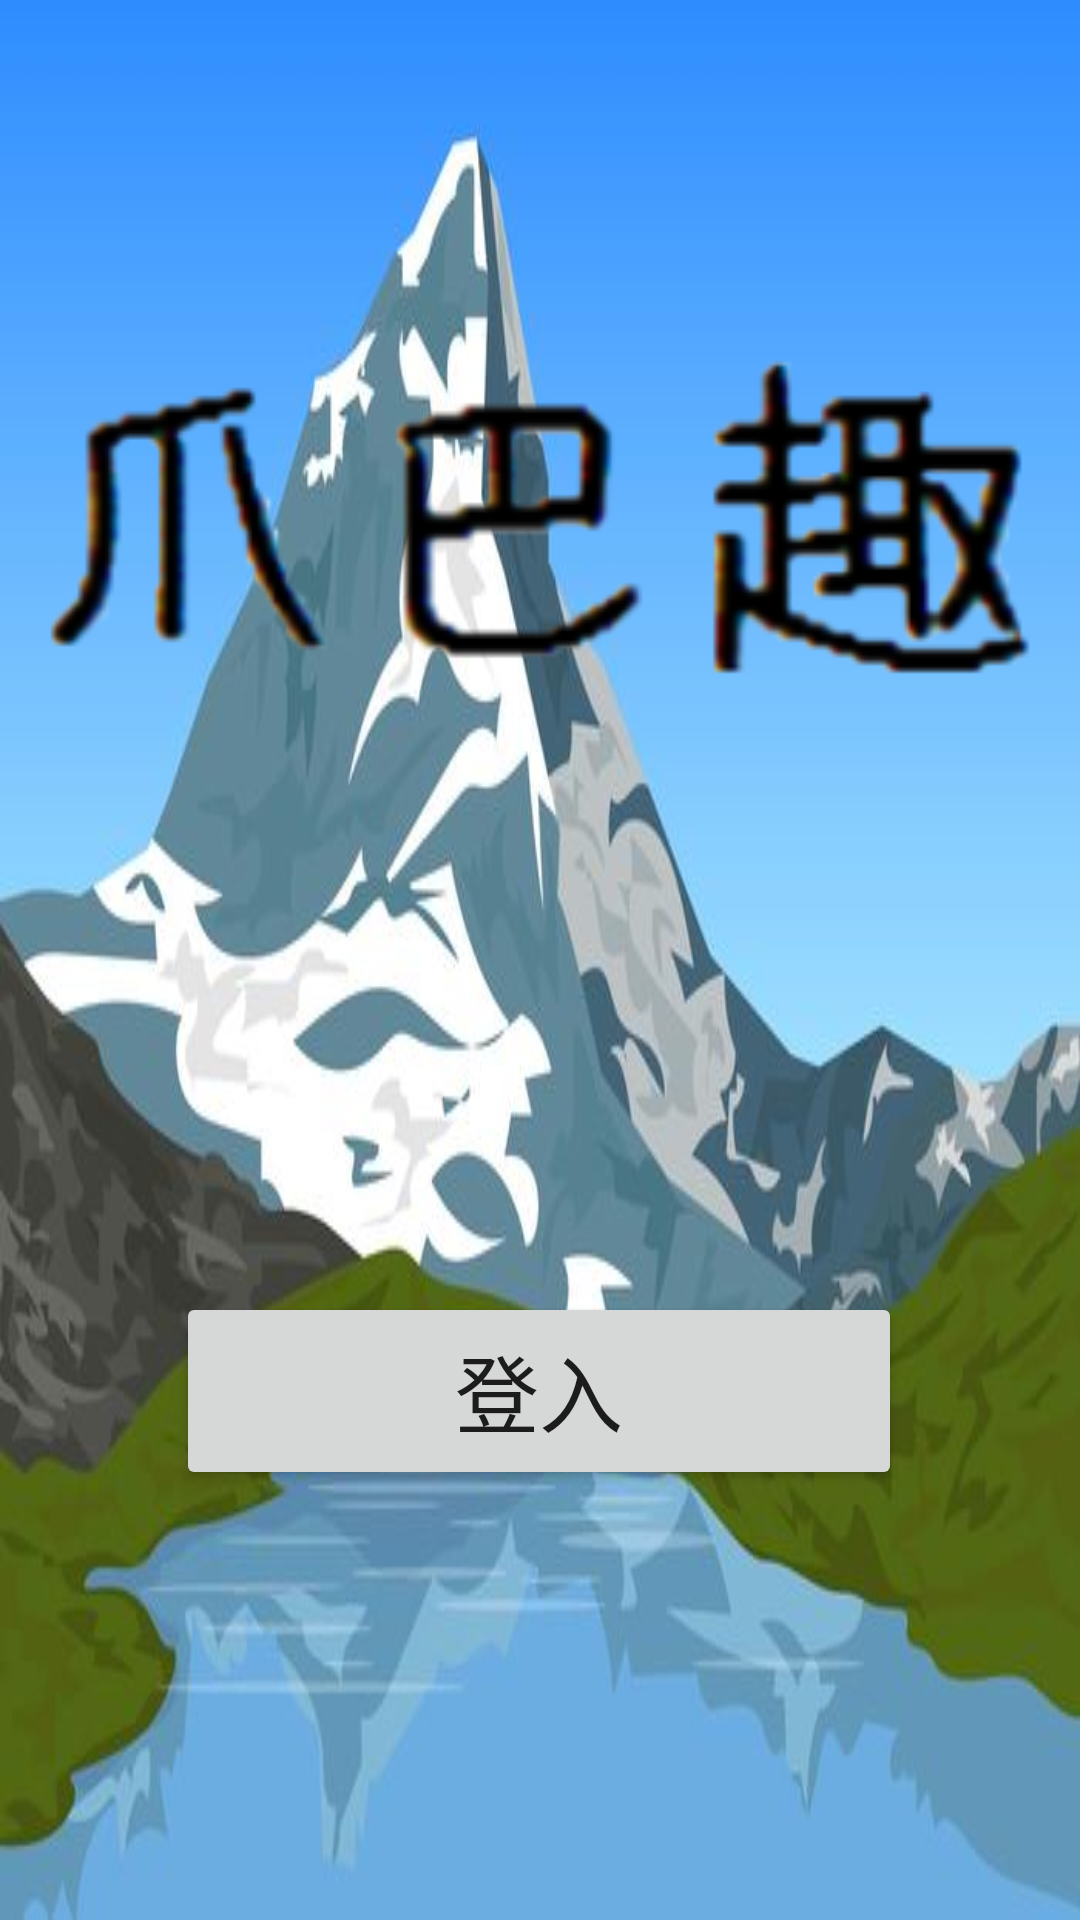

Android layout source for this screen:
<!-- AndroidManifest.xml: application theme Theme.Formal2 -->
<!-- res/layout/activity_main.xml -->
<?xml version="1.0" encoding="utf-8"?>
<androidx.constraintlayout.widget.ConstraintLayout xmlns:android="http://schemas.android.com/apk/res/android"
    xmlns:app="http://schemas.android.com/apk/res-auto"
    xmlns:tools="http://schemas.android.com/tools"
    android:layout_width="match_parent"
    android:layout_height="match_parent"
    android:background="@drawable/a"
    tools:context=".MainActivity">

    <ImageView
        android:id="@+id/imageView3"
        android:layout_width="328dp"
        android:layout_height="186dp"
        app:layout_constraintBottom_toBottomOf="parent"
        app:layout_constraintEnd_toEndOf="parent"
        app:layout_constraintStart_toStartOf="parent"
        app:layout_constraintTop_toTopOf="parent"
        app:layout_constraintVertical_bias="0.175"
        app:srcCompat="@drawable/img" />

    <Button
        android:id="@+id/button"
        android:layout_width="242dp"
        android:layout_height="66dp"
        android:text="登入"
        android:textSize="28sp"
        app:layout_constraintBottom_toBottomOf="parent"
        app:layout_constraintEnd_toEndOf="parent"
        app:layout_constraintHorizontal_bias="0.497"
        app:layout_constraintStart_toStartOf="parent"
        app:layout_constraintTop_toTopOf="parent"
        app:layout_constraintVertical_bias="0.75" />
</androidx.constraintlayout.widget.ConstraintLayout>
<!-- resources referenced by this layout -->
<resources>
  <!-- drawable a: jpg bitmap (drawable, 31061 bytes) -->
  <!-- drawable img: png bitmap (drawable, 23934 bytes) -->
  <style name="Theme.Formal2" parent="Theme.MaterialComponents.DayNight.NoActionBar">
          
          <item name="colorPrimary">@color/purple_500</item>
          <item name="colorPrimaryVariant">@color/purple_700</item>
          <item name="colorOnPrimary">@color/white</item>
          
          <item name="colorSecondary">@color/teal_200</item>
          <item name="colorSecondaryVariant">@color/teal_700</item>
          <item name="colorOnSecondary">@color/black</item>
          
          <item name="android:statusBarColor" tools:targetApi="l">?attr/colorPrimaryVariant</item>
          
      </style>
  <!-- not gathered from this repository: default colours our renderer supplied (Android Studio template values) -->
  <color name="purple_500">#FF6200EE</color>
  <color name="purple_700">#FF3700B3</color>
  <color name="teal_200">#FF03DAC5</color>
  <color name="teal_700">#FF018786</color>
  <color name="black">#FF000000</color>
  <color name="white">#FFFFFFFF</color>
</resources>
